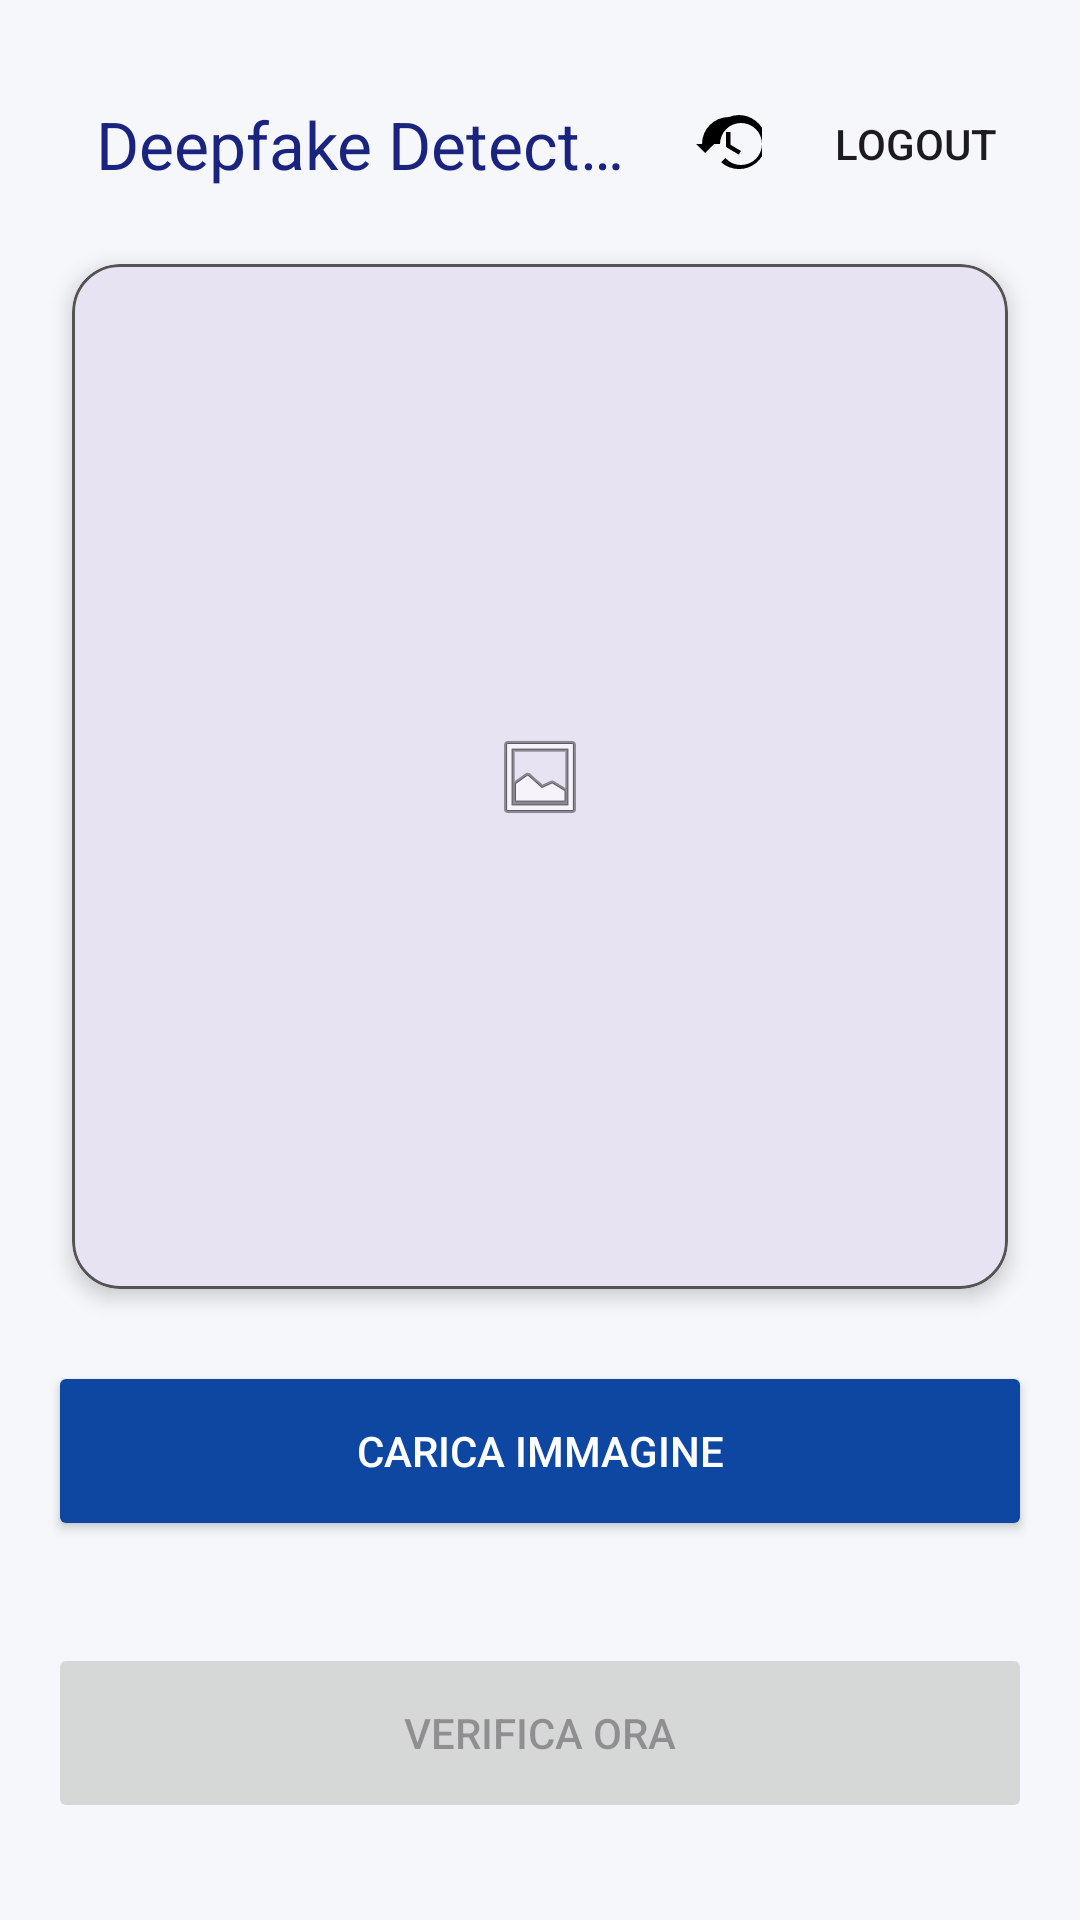

This screen was rendered from an Android layout file. Write that file and the resources it references.
<!-- AndroidManifest.xml: application theme Theme.FakeImageDetector -->
<!-- res/layout/activity_image_picker.xml -->
<?xml version="1.0" encoding="utf-8"?>
<LinearLayout xmlns:android="http://schemas.android.com/apk/res/android"
    xmlns:app="http://schemas.android.com/apk/res-auto"
    android:layout_width="match_parent"
    android:layout_height="match_parent"
    android:orientation="vertical"
    android:fitsSystemWindows="true"
    android:padding="16dp"
    android:background="@color/background"
    android:gravity="center_horizontal">

    <com.google.android.material.appbar.AppBarLayout
        android:id="@+id/appBarLayout"
        android:layout_width="match_parent"
        android:layout_height="wrap_content"
        android:background="@color/background"
        app:elevation="0dp">

        <com.google.android.material.appbar.MaterialToolbar
            android:id="@+id/topAppBar"
            android:layout_width="match_parent"
            android:layout_height="?attr/actionBarSize"
            app:title="@string/app_name"
            app:titleTextColor="@color/primary"
            app:menu="@menu/top_app_bar_menu" />
    </com.google.android.material.appbar.AppBarLayout>

    <com.google.android.material.card.MaterialCardView
        android:layout_width="match_parent"
        android:layout_height="0dp"
        android:layout_weight="1"
        app:cardCornerRadius="16dp"
        app:cardElevation="4dp"
        android:layout_margin="8dp"
        app:strokeColor="@color/text_secondary"
        app:strokeWidth="1dp">

        <ImageView
            android:id="@+id/ivPreview"
            android:layout_width="match_parent"
            android:layout_height="match_parent"
            android:contentDescription="@string/content_desc_preview"
            android:scaleType="centerInside"
            android:src="@android:drawable/ic_menu_gallery"
            android:transitionName="shared_image_container"
            android:padding="16dp" />
    </com.google.android.material.card.MaterialCardView>

    <Button
        android:id="@+id/btnLoad"
        android:layout_width="match_parent"
        android:layout_height="60dp"
        android:text="@string/btn_load"
        android:textColor="@android:color/white"
        android:layout_marginTop="16dp"
        app:cornerRadius="12dp"
        android:backgroundTint="@color/primary_variant" />

    <View
        android:layout_width="match_parent"
        android:layout_height="0dp"
        android:layout_weight="0.1" />

    <Button
        android:id="@+id/btnCheck"
        android:layout_width="match_parent"
        android:layout_height="60dp"
        android:text="@string/btn_check"
        android:enabled="false"
        app:cornerRadius="12dp"
        android:layout_marginBottom="16dp" />

</LinearLayout>
<!-- resources referenced by this layout -->
<resources>
  <color name="background">#F5F7FA</color>
  <color name="primary">#1A237E</color>
  <color name="primary_variant">#0D47A1</color>
  <color name="text_secondary">#535353</color>
  <string name="app_name">Deepfake Detector</string>
  <string name="btn_check">VERIFICA ORA</string>
  <string name="btn_load">CARICA IMMAGINE</string>
  <string name="content_desc_preview">Anteprima immagine selezionata</string>
  <style name="Theme.FakeImageDetector" parent="Theme.Material3.DayNight.NoActionBar">
          <item name="colorPrimary">@color/primary</item>
          <item name="colorSecondary">@color/secondary</item>
          <item name="android:windowBackground">@color/background</item>
          <item name="android:windowFullscreen">true</item>
          <item name="materialButtonStyle">@style/Widget.App.Button</item>
      </style>
  <color name="secondary">#00E5FF</color>
  <style name="Widget.App.Button" parent="Widget.Material3.Button">
          <item name="cornerRadius">12dp</item>
          <item name="android:insetTop">0dp</item>
          <item name="android:insetBottom">0dp</item>
      </style>s
</resources>
